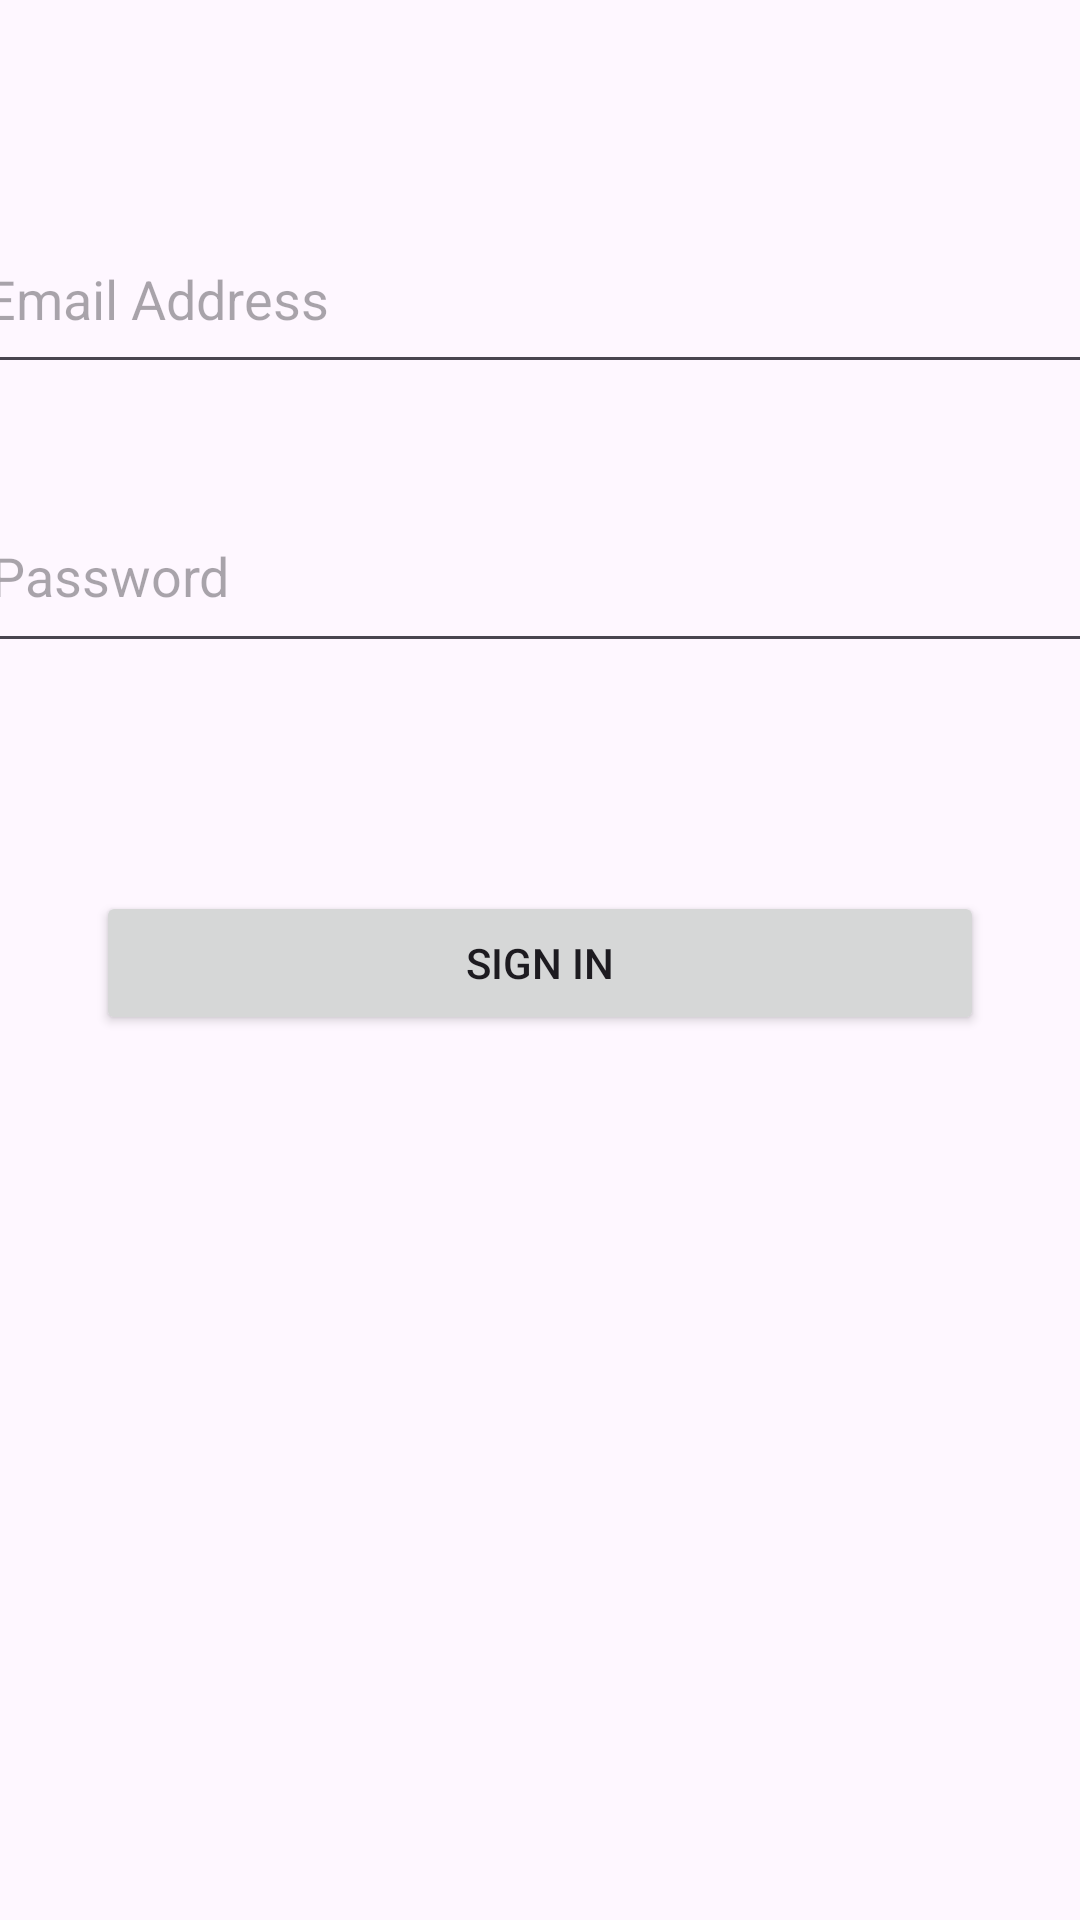

Reconstruct the res/layout file that produces this screen, plus the resources it refers to.
<!-- AndroidManifest.xml: application theme Theme.Firebase_crud -->
<!-- res/layout/activity_login_user.xml -->
<?xml version="1.0" encoding="utf-8"?>
<androidx.constraintlayout.widget.ConstraintLayout xmlns:android="http://schemas.android.com/apk/res/android"
    xmlns:app="http://schemas.android.com/apk/res-auto"
    xmlns:tools="http://schemas.android.com/tools"
    android:layout_width="match_parent"
    android:layout_height="match_parent"
    tools:context=".LoginUser">

    <EditText
        android:id="@+id/txtloginEmail"
        android:layout_width="379dp"
        android:layout_height="60dp"
        android:layout_marginStart="16dp"
        android:layout_marginTop="68dp"
        android:layout_marginEnd="16dp"
        android:ems="10"
        android:hint="Email Address"
        android:inputType="textEmailAddress"
        app:layout_constraintEnd_toEndOf="parent"
        app:layout_constraintStart_toStartOf="parent"
        app:layout_constraintTop_toTopOf="parent" />

    <EditText
        android:id="@+id/txtLoginPassword"
        android:layout_width="375dp"
        android:layout_height="61dp"
        android:layout_marginStart="16dp"
        android:layout_marginTop="32dp"
        android:layout_marginEnd="16dp"
        android:ems="10"
        android:hint="Password"
        android:inputType="textPassword"
        app:layout_constraintEnd_toEndOf="parent"
        app:layout_constraintStart_toStartOf="parent"
        app:layout_constraintTop_toBottomOf="@+id/txtloginEmail" />

    <Button
        android:id="@+id/btnSignin"
        android:layout_width="0dp"
        android:layout_height="wrap_content"
        android:layout_marginStart="32dp"
        android:layout_marginTop="76dp"
        android:layout_marginEnd="32dp"
        android:text="Sign in"
        app:layout_constraintEnd_toEndOf="parent"
        app:layout_constraintStart_toStartOf="parent"
        app:layout_constraintTop_toBottomOf="@+id/txtLoginPassword" />
</androidx.constraintlayout.widget.ConstraintLayout>
<!-- resources referenced by this layout -->
<resources>
  <style name="Theme.Firebase_crud" parent="Base.Theme.Firebase_crud" />
  <style name="Base.Theme.Firebase_crud" parent="Theme.Material3.DayNight.NoActionBar">
          
          
      </style>
</resources>
